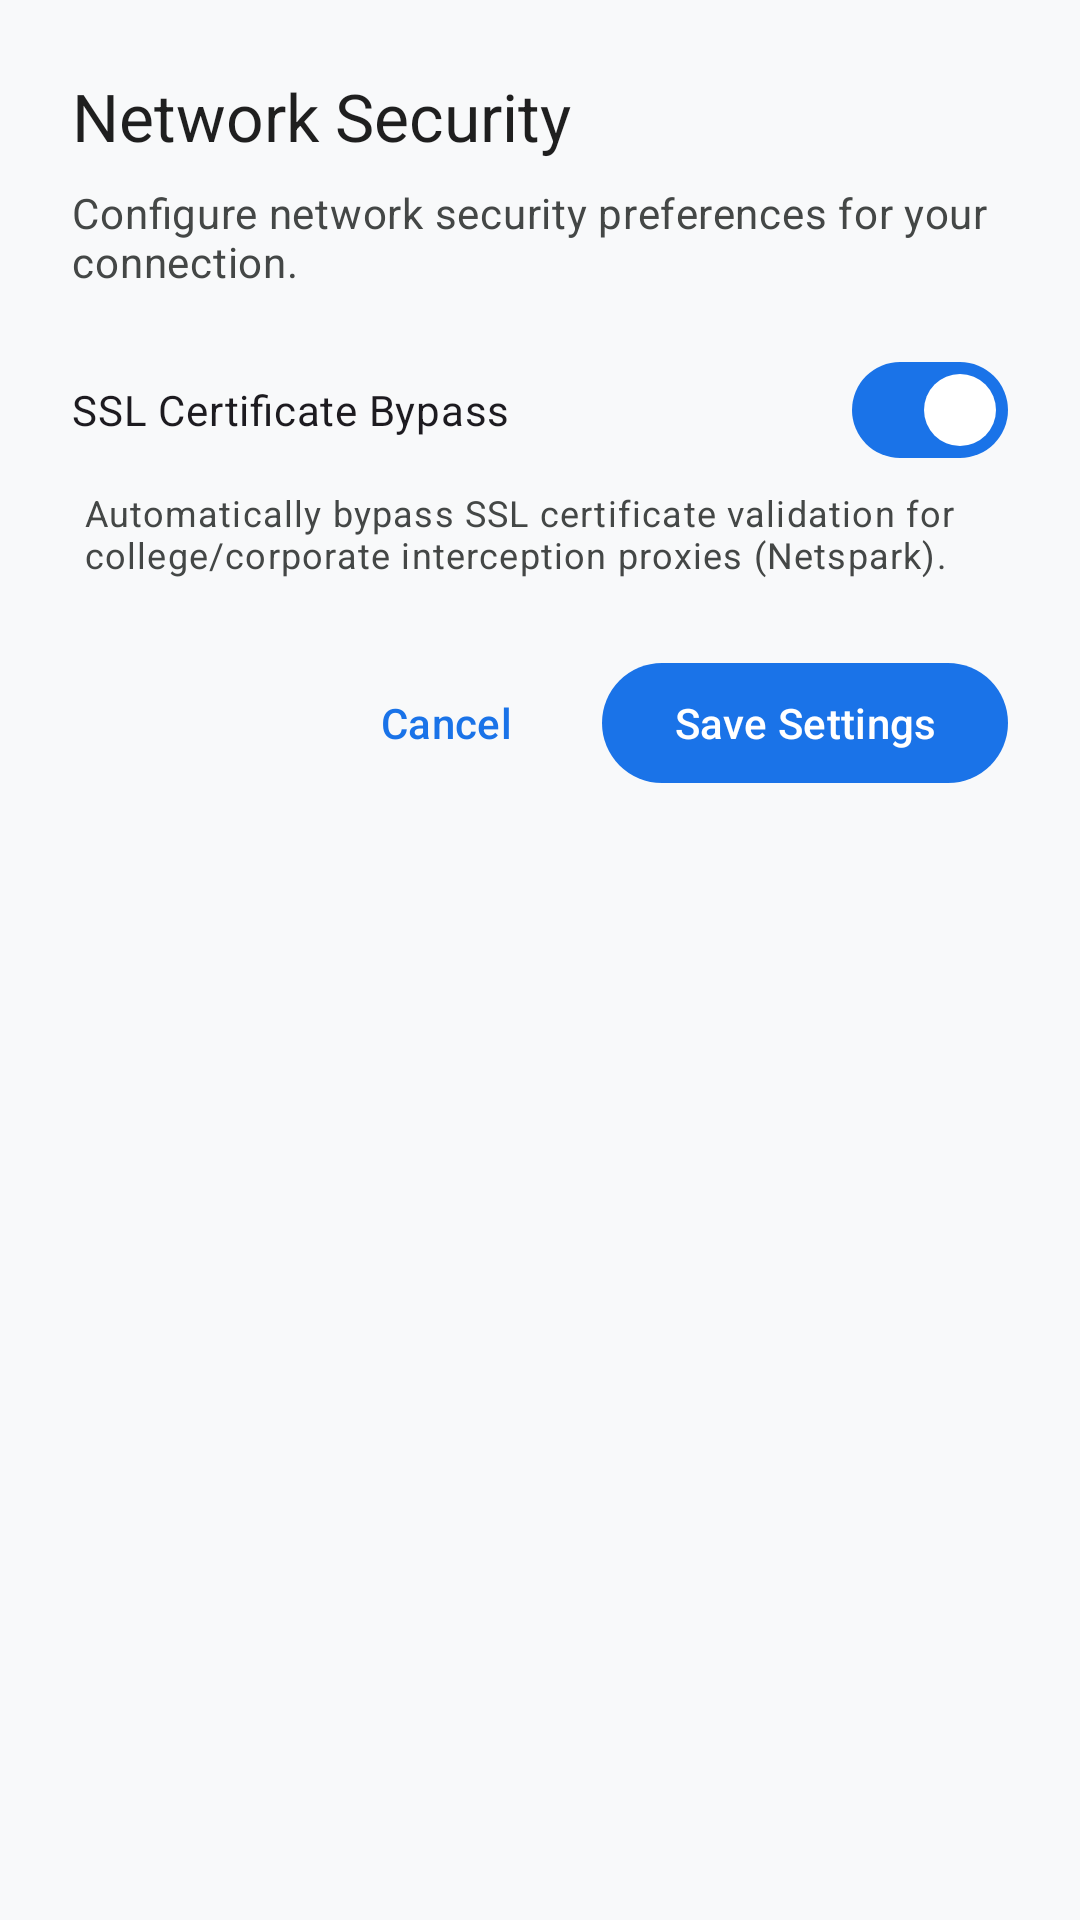

Write the Android layout XML for this screen, with the resource values it uses.
<!-- AndroidManifest.xml: application theme Theme.AntigravityRemoteControl -->
<!-- res/layout/dialog_url_config.xml -->
<?xml version="1.0" encoding="utf-8"?>
<LinearLayout 
    xmlns:android="http://schemas.android.com/apk/res/android"
    xmlns:app="http://schemas.android.com/apk/res-auto"
    android:layout_width="match_parent"
    android:layout_height="wrap_content"
    android:orientation="vertical"
    android:padding="24dp">

    <TextView
        android:id="@+id/tvDialogTitle"
        android:layout_width="match_parent"
        android:layout_height="wrap_content"
        android:text="@string/dialog_url_config_title"
        android:textAppearance="@style/TextAppearance.Material3.TitleLarge"
        android:textColor="?attr/colorOnSurface" />

    <TextView
        android:id="@+id/tvDialogMessage"
        android:layout_width="match_parent"
        android:layout_height="wrap_content"
        android:layout_marginTop="8dp"
        android:text="@string/dialog_url_config_message"
        android:textAppearance="@style/TextAppearance.Material3.BodyMedium"
        android:textColor="?attr/colorOnSurfaceVariant" />


    
    <com.google.android.material.materialswitch.MaterialSwitch
        android:id="@+id/switchSslBypass"
        android:layout_width="match_parent"
        android:layout_height="wrap_content"
        android:layout_marginTop="16dp"
        android:checked="true"
        android:text="@string/dialog_ssl_bypass_title"
        android:textAppearance="@style/TextAppearance.Material3.BodyMedium" />

    <TextView
        android:id="@+id/tvSslBypassSummary"
        android:layout_width="match_parent"
        android:layout_height="wrap_content"
        android:layout_marginStart="4dp"
        android:layout_marginTop="2dp"
        android:text="@string/dialog_ssl_bypass_summary"
        android:textAppearance="@style/TextAppearance.Material3.BodySmall"
        android:textColor="?attr/colorOnSurfaceVariant" />

    
    <LinearLayout
        android:layout_width="match_parent"
        android:layout_height="wrap_content"
        android:layout_marginTop="24dp"
        android:gravity="end"
        android:orientation="horizontal">

        <com.google.android.material.button.MaterialButton
            android:id="@+id/btnCancel"
            style="@style/Widget.Material3.Button.TextButton"
            android:layout_width="wrap_content"
            android:layout_height="wrap_content"
            android:text="@string/button_cancel" />

        <com.google.android.material.button.MaterialButton
            android:id="@+id/btnSave"
            style="@style/Widget.Material3.Button"
            android:layout_width="wrap_content"
            android:layout_height="wrap_content"
            android:layout_marginStart="8dp"
            android:text="@string/button_save_connect" />

    </LinearLayout>

</LinearLayout>
<!-- resources referenced by this layout -->
<resources>
  <string name="button_cancel">Cancel</string>
  <string name="button_save_connect">Save Settings</string>
  <string name="dialog_ssl_bypass_summary">Automatically bypass SSL certificate validation for college/corporate interception proxies (Netspark).</string>
  <string name="dialog_ssl_bypass_title">SSL Certificate Bypass</string>
  <string name="dialog_url_config_message">Configure network security preferences for your connection.</string>
  <string name="dialog_url_config_title">Network Security</string>
  <style name="Theme.AntigravityRemoteControl" parent="Theme.Material3.DayNight.NoActionBar">
          
          <item name="colorPrimary">@color/md_theme_light_primary</item>
          <item name="colorOnPrimary">@color/md_theme_light_onPrimary</item>
          <item name="colorPrimaryContainer">@color/md_theme_light_primaryContainer</item>
          <item name="colorOnPrimaryContainer">@color/md_theme_light_onPrimaryContainer</item>
  
          
          <item name="colorSecondary">@color/md_theme_light_secondary</item>
          <item name="colorOnSecondary">@color/md_theme_light_onSecondary</item>
          <item name="colorSecondaryContainer">@color/md_theme_light_secondaryContainer</item>
          <item name="colorOnSecondaryContainer">@color/md_theme_light_onSecondaryContainer</item>
  
          
          <item name="android:colorBackground">@color/md_theme_light_background</item>
          <item name="colorOnBackground">@color/md_theme_light_onBackground</item>
          <item name="colorSurface">@color/md_theme_light_surface</item>
          <item name="colorOnSurface">@color/md_theme_light_onSurface</item>
          <item name="colorSurfaceVariant">@color/md_theme_light_surfaceVariant</item>
          <item name="colorOnSurfaceVariant">@color/md_theme_light_onSurfaceVariant</item>
  
          
          <item name="colorError">@color/md_theme_light_error</item>
          <item name="colorOnError">@color/md_theme_light_onError</item>
  
          
          <item name="android:statusBarColor">@android:color/transparent</item>
          <item name="android:navigationBarColor">@android:color/transparent</item>
          <item name="android:windowLightStatusBar">true</item>
          <item name="android:windowLightNavigationBar" tools:targetApi="27">true</item>
      </style>
  <color name="md_theme_light_primary">#1A73E8</color>
  <color name="md_theme_light_onPrimary">#FFFFFF</color>
  <color name="md_theme_light_primaryContainer">#D3E3FD</color>
  <color name="md_theme_light_onPrimaryContainer">#041E49</color>
  <color name="md_theme_light_secondary">#00838F</color>
  <color name="md_theme_light_onSecondary">#FFFFFF</color>
  <color name="md_theme_light_secondaryContainer">#B2EBF2</color>
  <color name="md_theme_light_onSecondaryContainer">#004D40</color>
  <color name="md_theme_light_background">#F8F9FA</color>
  <color name="md_theme_light_onBackground">#1F1F1F</color>
  <color name="md_theme_light_surface">#FFFFFF</color>
  <color name="md_theme_light_onSurface">#1F1F1F</color>
  <color name="md_theme_light_surfaceVariant">#E1E3E1</color>
  <color name="md_theme_light_onSurfaceVariant">#444746</color>
  <color name="md_theme_light_error">#BA1A1A</color>
  <color name="md_theme_light_onError">#FFFFFF</color>
</resources>
